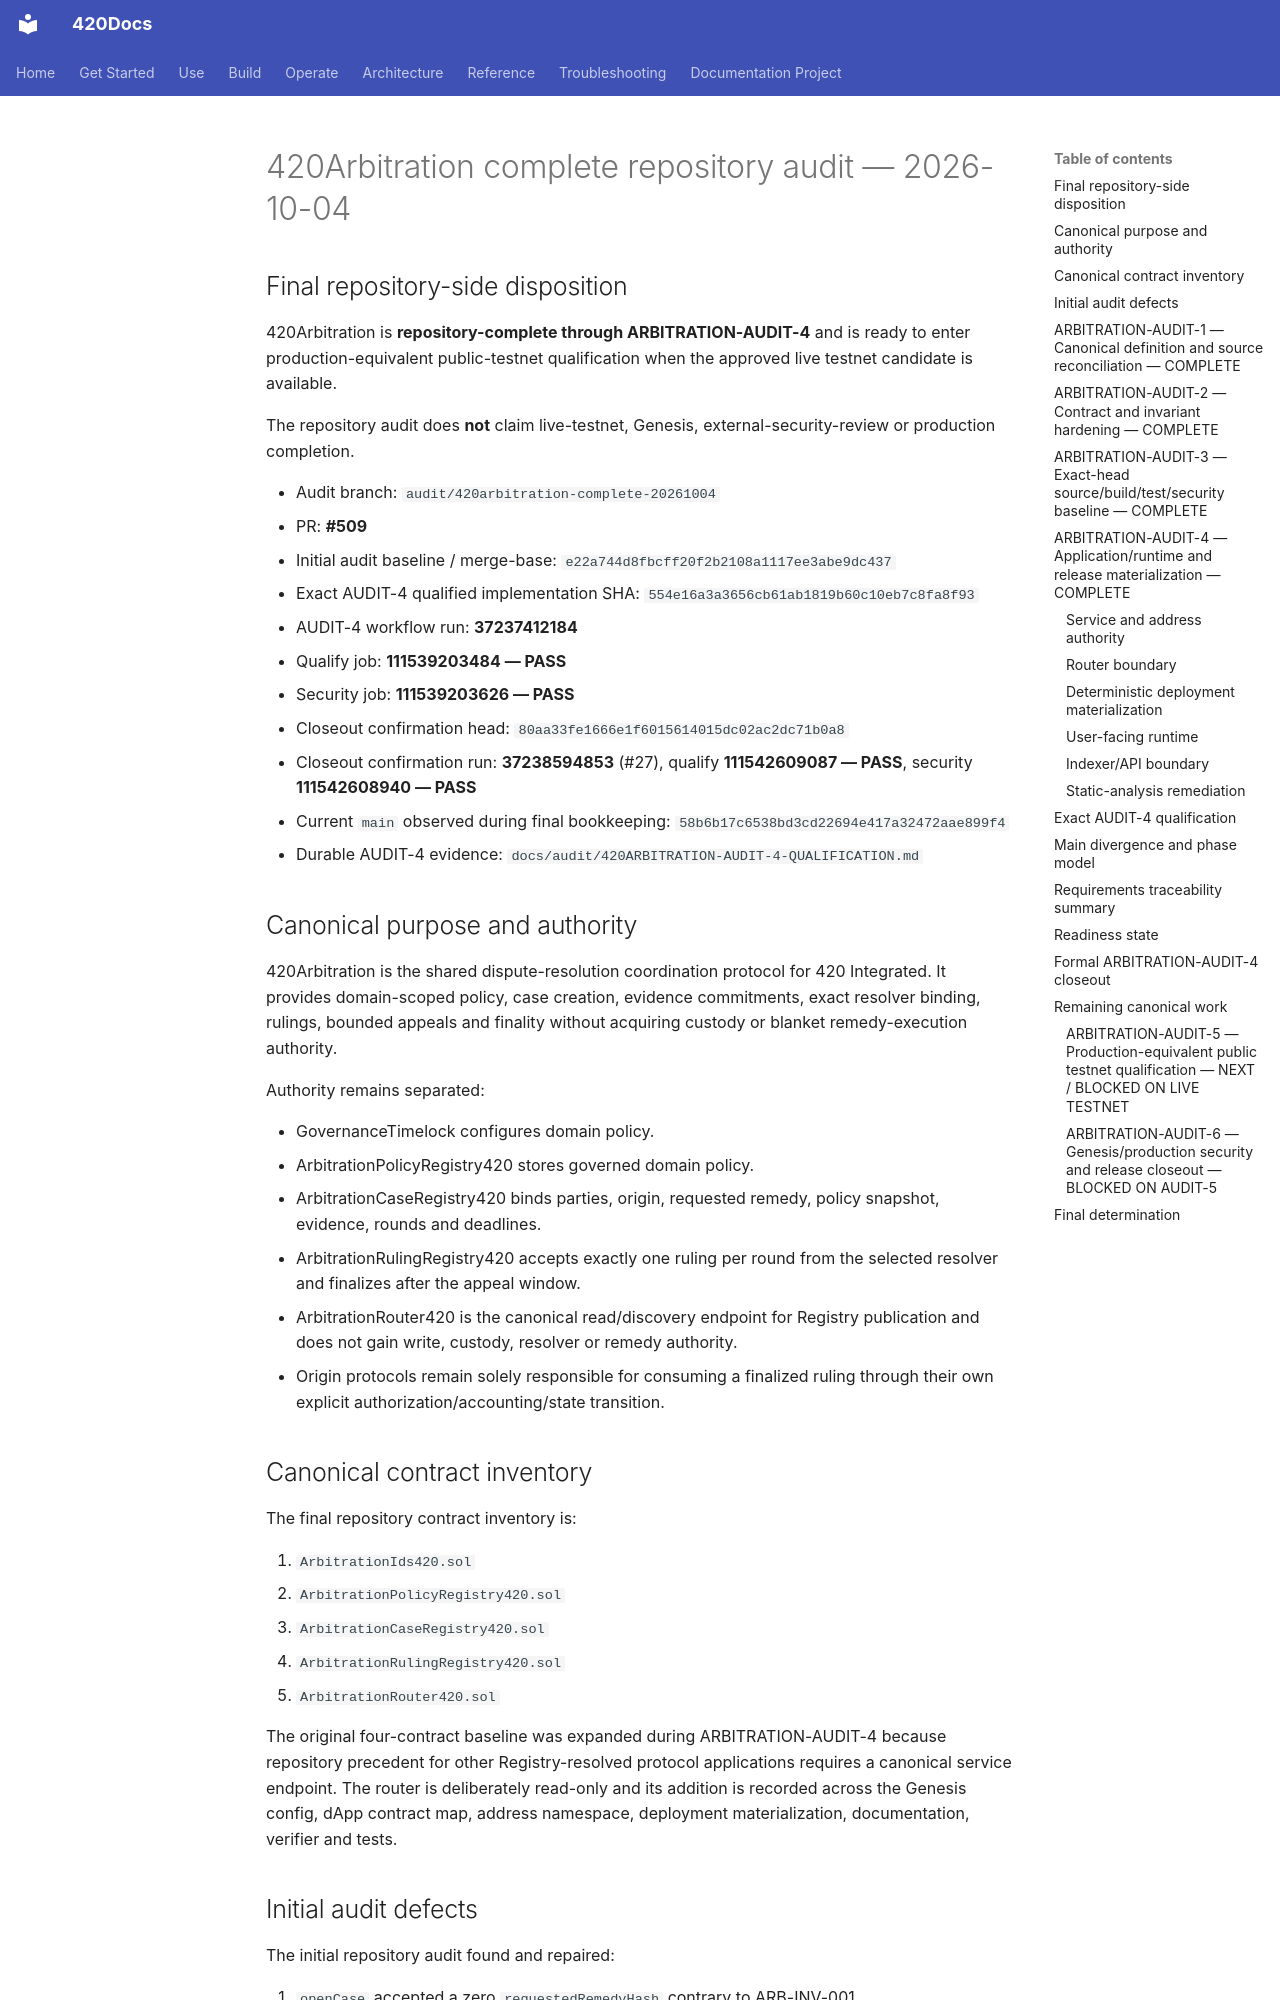

repository: abvhiael/420-integrated-v0.1 · page: audit/420ARBITRATION-COMPLETE-AUDIT-20261004/index.html · generator: mkdocs

# 420Arbitration complete repository audit — 2026-10-04

## Final repository-side disposition

420Arbitration is **repository-complete through ARBITRATION-AUDIT-4** and is ready to enter production-equivalent public-testnet qualification when the approved live testnet candidate is available.

The repository audit does **not** claim live-testnet, Genesis, external-security-review or production completion.

- Audit branch: `audit/420arbitration-complete-20261004`
- PR: **#509**
- Initial audit baseline / merge-base: `e22a744d8fbcff20f2b2108a1117ee3abe9dc437`
- Exact AUDIT-4 qualified implementation SHA: `554e16a3a3656cb61ab1819b60c10eb7c8fa8f93`
- AUDIT-4 workflow run: **37237412184**
- Qualify job: **111539203484 — PASS**
- Security job: **111539203626 — PASS**
- Closeout confirmation head: `80aa33fe1666e1f6015614015dc02ac2dc71b0a8`
- Closeout confirmation run: **37238594853** (#27), qualify **111542609087 — PASS**, security **111542608940 — PASS**
- Current `main` observed during final bookkeeping: `58b6b17c6538bd3cd22694e417a32472aae899f4`
- Durable AUDIT-4 evidence: `docs/audit/420ARBITRATION-AUDIT-4-QUALIFICATION.md`

## Canonical purpose and authority

420Arbitration is the shared dispute-resolution coordination protocol for 420 Integrated. It provides domain-scoped policy, case creation, evidence commitments, exact resolver binding, rulings, bounded appeals and finality without acquiring custody or blanket remedy-execution authority.

Authority remains separated:

- GovernanceTimelock configures domain policy.
- ArbitrationPolicyRegistry420 stores governed domain policy.
- ArbitrationCaseRegistry420 binds parties, origin, requested remedy, policy snapshot, evidence, rounds and deadlines.
- ArbitrationRulingRegistry420 accepts exactly one ruling per round from the selected resolver and finalizes after the appeal window.
- ArbitrationRouter420 is the canonical read/discovery endpoint for Registry publication and does not gain write, custody, resolver or remedy authority.
- Origin protocols remain solely responsible for consuming a finalized ruling through their own explicit authorization/accounting/state transition.

## Canonical contract inventory

The final repository contract inventory is:

1. `ArbitrationIds420.sol`
2. `ArbitrationPolicyRegistry420.sol`
3. `ArbitrationCaseRegistry420.sol`
4. `ArbitrationRulingRegistry420.sol`
5. `ArbitrationRouter420.sol`

The original four-contract baseline was expanded during ARBITRATION-AUDIT-4 because repository precedent for other Registry-resolved protocol applications requires a canonical service endpoint. The router is deliberately read-only and its addition is recorded across the Genesis config, dApp contract map, address namespace, deployment materialization, documentation, verifier and tests.
